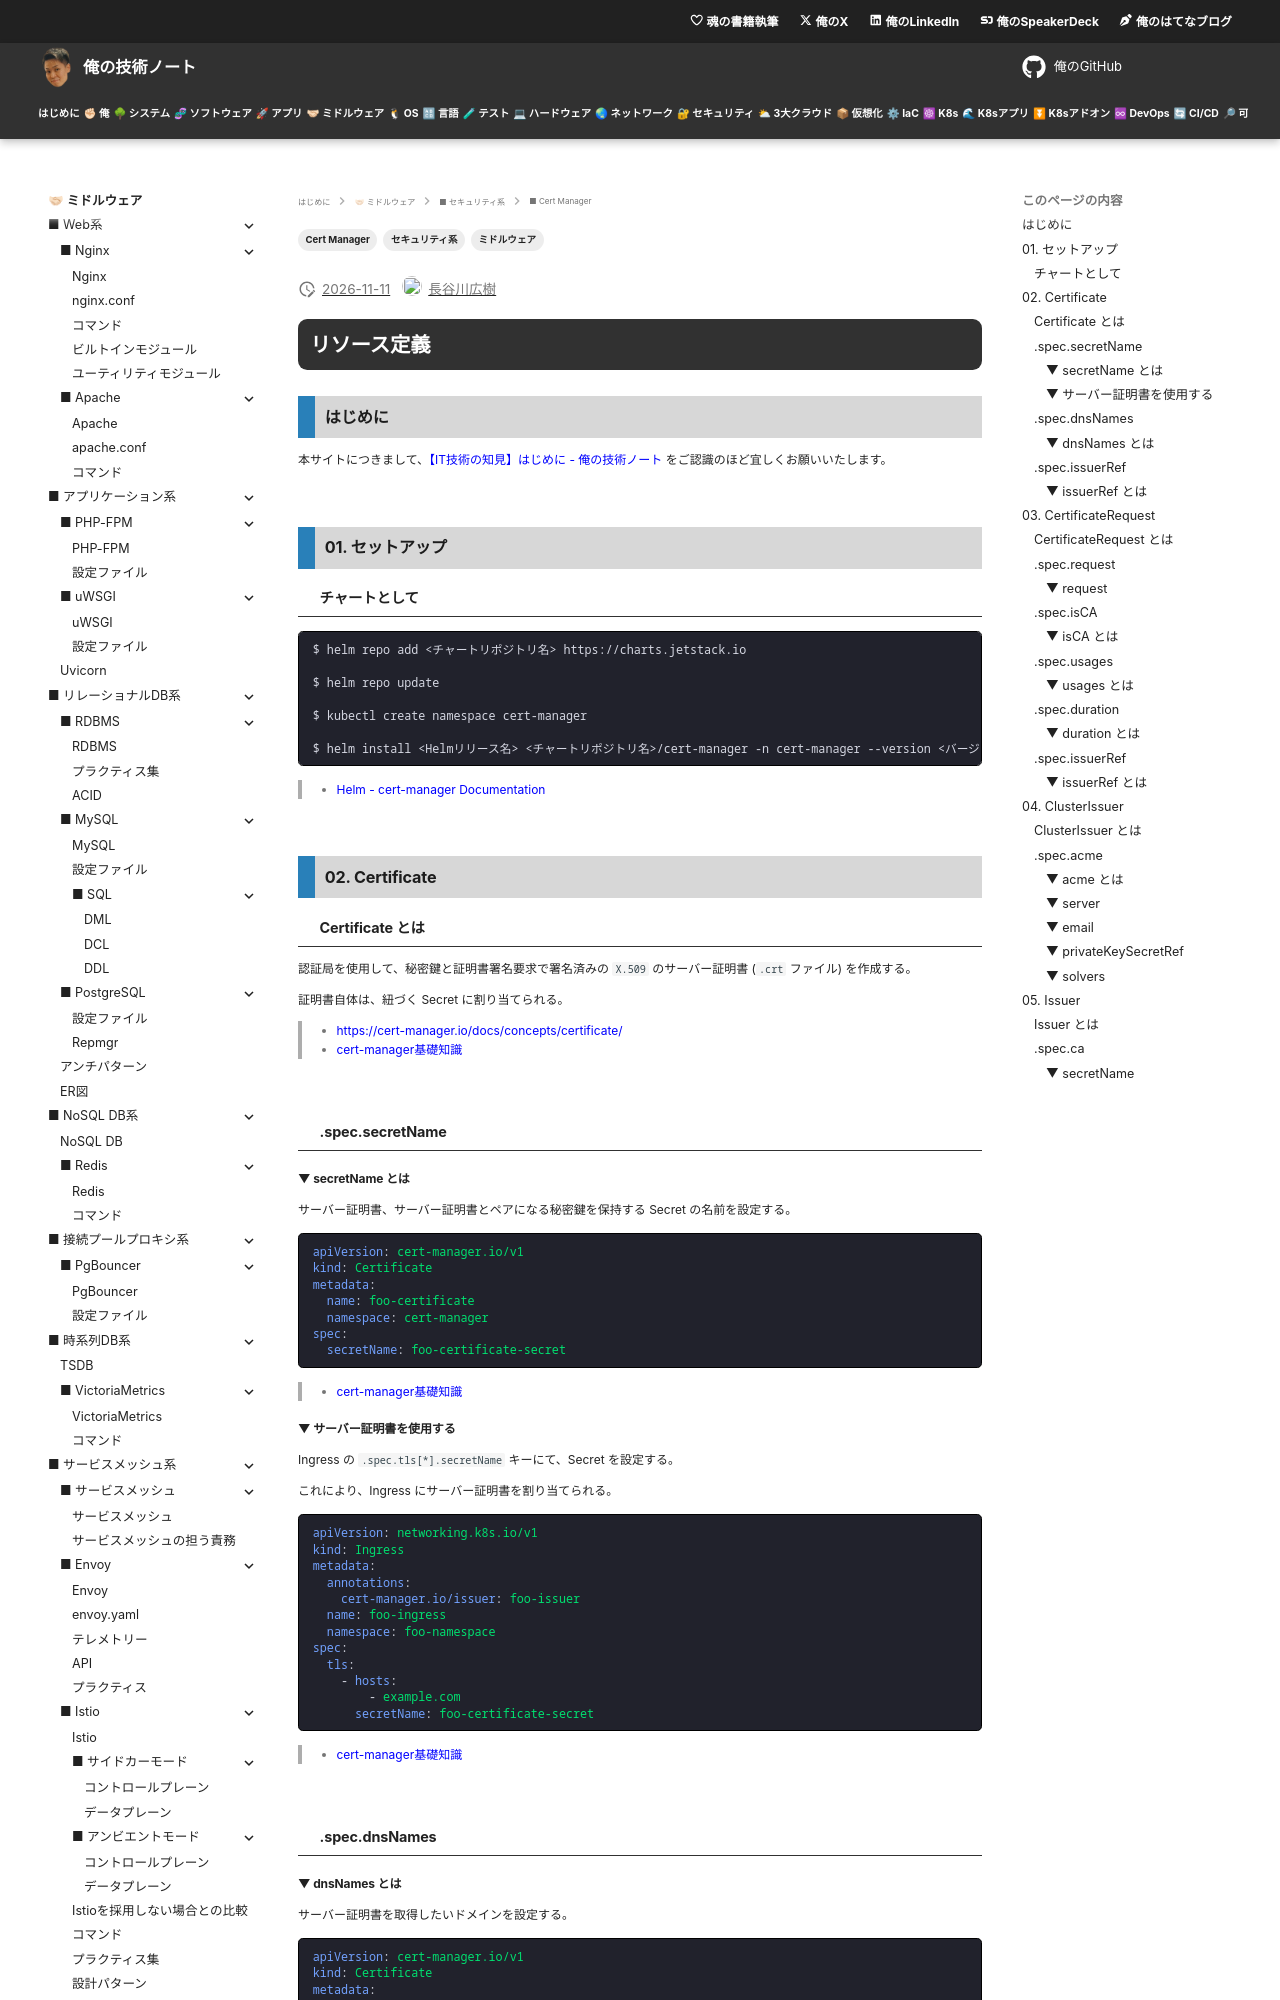

repository: hiroki-it/tech-notebook · page: software/software_middleware_security_cert_manager_resource_definition.html · generator: mkdocs

---
title: 【IT技術の知見】リソース定義
description: リソース定義の知見を記録しています。
tags:
  - "ミドルウェア"
  - "セキュリティ系"
  - "Cert Manager"
---

# リソース定義

## はじめに

本サイトにつきまして、[【IT技術の知見】はじめに - 俺の技術ノート](https://hiroki-it.github.io/tech-notebook/) をご認識のほど宜しくお願いいたします。

<br>

## 01. セットアップ

### チャートとして

```bash
$ helm repo add <チャートリポジトリ名> https://charts.jetstack.io

$ helm repo update

$ kubectl create namespace cert-manager

$ helm install <Helmリリース名> <チャートリポジトリ名>/cert-manager -n cert-manager --version <バージョンタグ>
```

> - [Helm - cert-manager Documentation](https://cert-manager.io/docs/installation/helm/#steps)

<br>

## 02. Certificate

### Certificate とは

認証局を使用して、秘密鍵と証明書署名要求で署名済みの `X.509` のサーバー証明書 (`.crt` ファイル) を作成する。

証明書自体は、紐づく Secret に割り当てられる。

> - https://cert-manager.io/docs/concepts/certificate/
> - [cert-manager基礎知識](https://zenn.dev/masaaania/articles/e54119948bbaa2#issuer)

<br>

### .spec.secretName

#### ▼ secretName とは

サーバー証明書、サーバー証明書とペアになる秘密鍵を保持する Secret の名前を設定する。

```yaml
apiVersion: cert-manager.io/v1
kind: Certificate
metadata:
  name: foo-certificate
  namespace: cert-manager
spec:
  secretName: foo-certificate-secret
```

> - [cert-manager基礎知識](https://zenn.dev/masaaania/articles/e54119948bbaa2#certificate-manifest%E3%83%95%E3%82%A1%E3%82%A4%E3%83%AB%E3%82%B5%E3%83%B3%E3%83%97%E3%83%AB)

#### ▼ サーバー証明書を使用する

Ingress の `.spec.tls[*].secretName` キーにて、Secret を設定する。

これにより、Ingress にサーバー証明書を割り当てられる。

```yaml
apiVersion: networking.k8s.io/v1
kind: Ingress
metadata:
  annotations:
    cert-manager.io/issuer: foo-issuer
  name: foo-ingress
  namespace: foo-namespace
spec:
  tls:
    - hosts:
        - example.com
      secretName: foo-certificate-secret
```

> - [cert-manager基礎知識](https://zenn.dev/masaaania/articles/e54119948bbaa2#ingress-manifest%E3%83%95%E3%82%A1%E3%82%A4%E3%83%AB%E3%82%B5%E3%83%B3%E3%83%97%E3%83%AB)

<br>

### .spec.dnsNames
